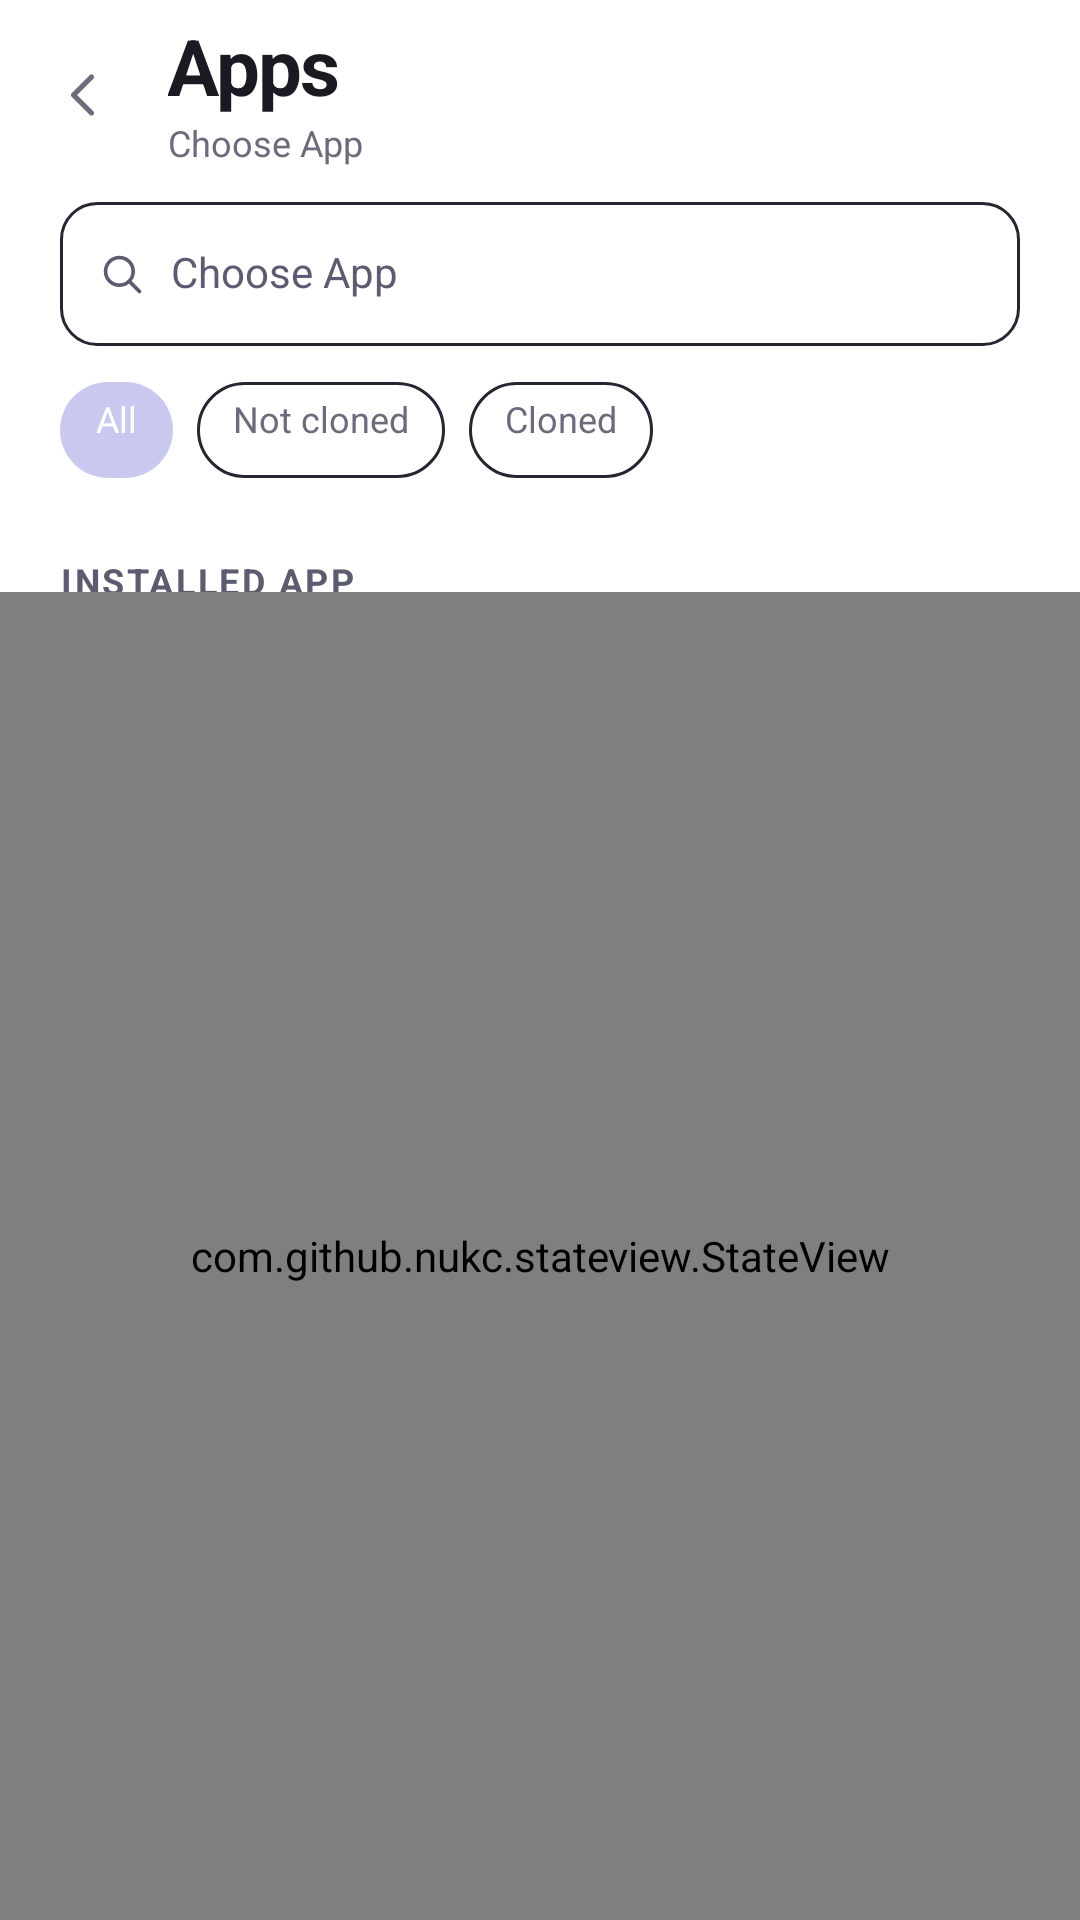

Write the Android layout XML for this screen, with the resource values it uses.
<!-- AndroidManifest.xml: application theme Theme.NexusClone -->
<!-- res/layout/activity_list.xml -->
<?xml version="1.0" encoding="utf-8"?>
<LinearLayout xmlns:android="http://schemas.android.com/apk/res/android"
    xmlns:tools="http://schemas.android.com/tools"
    android:layout_width="match_parent"
    android:layout_height="match_parent"
    android:background="@color/surface"
    android:orientation="vertical"
    android:fitsSystemWindows="true"
    tools:context=".view.list.ListActivity">

    
    <LinearLayout
        android:layout_width="match_parent"
        android:layout_height="wrap_content"
        android:orientation="horizontal"
        android:gravity="center_vertical"
        android:paddingStart="@dimen/space_2"
        android:paddingEnd="@dimen/gutter"
        android:paddingTop="@dimen/space_2"
        android:paddingBottom="@dimen/space_3">

        <ImageView
            android:id="@+id/btnBack"
            style="@style/Nc.IconButton"
            android:src="@drawable/ic_nc_arrow_back"
            android:contentDescription="@string/close" />

        <LinearLayout
            android:layout_width="0dp"
            android:layout_height="wrap_content"
            android:layout_weight="1"
            android:layout_marginStart="@dimen/space_2"
            android:orientation="vertical">

            <TextView
                style="@style/Nc.AppBarTitle"
                android:layout_width="wrap_content"
                android:layout_height="wrap_content"
                android:text="@string/nav_apps" />

            <TextView
                android:id="@+id/subtitle"
                style="@style/Nc.AppBarSub"
                android:layout_width="wrap_content"
                android:layout_height="wrap_content"
                android:layout_marginTop="3dp"
                android:text="@string/choose_app" />
        </LinearLayout>
    </LinearLayout>

    
    <LinearLayout
        android:layout_width="match_parent"
        android:layout_height="@dimen/input_height"
        android:layout_marginStart="@dimen/gutter"
        android:layout_marginEnd="@dimen/gutter"
        android:background="@drawable/bg_input"
        android:orientation="horizontal"
        android:gravity="center_vertical"
        android:paddingStart="@dimen/space_3"
        android:paddingEnd="@dimen/space_3">

        <ImageView
            android:layout_width="17dp"
            android:layout_height="17dp"
            android:src="@drawable/ic_nc_search"
            android:tint="@color/text_tertiary"
            android:contentDescription="@null" />

        <EditText
            android:id="@+id/search"
            android:layout_width="0dp"
            android:layout_height="match_parent"
            android:layout_weight="1"
            android:layout_marginStart="@dimen/space_2"
            android:background="@null"
            android:hint="@string/choose_app"
            android:textSize="14sp"
            android:textColor="@color/text_primary"
            android:textColorHint="@color/text_tertiary"
            android:inputType="text"
            android:singleLine="true"
            android:includeFontPadding="false" />

        <ImageView
            android:id="@+id/btnClearSearch"
            android:layout_width="15dp"
            android:layout_height="15dp"
            android:src="@drawable/ic_nc_close"
            android:tint="@color/text_tertiary"
            android:contentDescription="@string/close"
            android:visibility="gone" />
    </LinearLayout>

    
    <LinearLayout
        android:id="@+id/chipGroup"
        android:layout_width="match_parent"
        android:layout_height="wrap_content"
        android:layout_marginTop="@dimen/space_3"
        android:orientation="horizontal"
        android:paddingStart="@dimen/gutter"
        android:paddingEnd="@dimen/gutter">

        <TextView
            android:id="@+id/chipAll"
            style="@style/Nc.Chip"
            android:layout_marginEnd="@dimen/space_2"
            android:background="@drawable/bg_chip_on"
            android:textColor="@color/text_on_accent"
            android:text="@string/legacy_chip_all" />

        <TextView
            android:id="@+id/chipUser"
            style="@style/Nc.Chip"
            android:layout_marginEnd="@dimen/space_2"
            android:text="@string/legacy_chip_not_cloned" />

        <TextView
            android:id="@+id/chipSystem"
            style="@style/Nc.Chip"
            android:layout_marginEnd="@dimen/space_2"
            android:text="@string/legacy_chip_cloned" />

    </LinearLayout>

    
    <LinearLayout
        android:layout_width="match_parent"
        android:layout_height="wrap_content"
        android:layout_marginTop="@dimen/space_4"
        android:orientation="horizontal"
        android:gravity="center_vertical"
        android:paddingStart="@dimen/gutter"
        android:paddingEnd="@dimen/gutter">

        <TextView
            style="@style/Nc.SectionHead"
            android:layout_width="wrap_content"
            android:layout_height="wrap_content"
            android:text="@string/installed_app" />

        <TextView
            android:id="@+id/count"
            android:layout_width="wrap_content"
            android:layout_height="wrap_content"
            android:layout_marginStart="@dimen/space_2"
            android:textSize="11sp"
            android:fontFamily="monospace"
            android:textColor="@color/text_tertiary"
            android:includeFontPadding="false" />
    </LinearLayout>

    
    <FrameLayout
        android:layout_width="match_parent"
        android:layout_height="0dp"
        android:layout_weight="1"
        android:minHeight="0dp">

        <androidx.recyclerview.widget.RecyclerView
            android:id="@+id/recyclerView"
            android:layout_width="match_parent"
            android:layout_height="match_parent"
            android:clipToPadding="false"
            android:paddingStart="@dimen/gutter"
            android:paddingEnd="@dimen/gutter"
            android:paddingTop="@dimen/space_2"
            android:paddingBottom="@dimen/body_bottom_inset" />

        <com.github.nukc.stateview.StateView
            android:id="@+id/stateView"
            android:layout_width="match_parent"
            android:layout_height="match_parent" />

        <LinearLayout
            android:id="@+id/emptyState"
            android:layout_width="match_parent"
            android:layout_height="wrap_content"
            android:layout_gravity="center"
            android:orientation="vertical"
            android:gravity="center_horizontal"
            android:paddingStart="@dimen/space_7"
            android:paddingEnd="@dimen/space_7"
            android:visibility="gone">

            <ImageView
                android:layout_width="48dp"
                android:layout_height="48dp"
                android:layout_gravity="center_horizontal"
                android:src="@drawable/ic_nc_grid"
                android:tint="@color/text_tertiary"
                android:contentDescription="@null" />

            <TextView
                style="@style/Text.Headline"
                android:layout_width="wrap_content"
                android:layout_height="wrap_content"
                android:layout_marginTop="@dimen/space_4"
                android:layout_gravity="center_horizontal"
                android:text="@string/apps_empty_title"
                android:gravity="center" />

            <TextView
                style="@style/Text.Caption"
                android:layout_width="wrap_content"
                android:layout_height="wrap_content"
                android:layout_marginTop="@dimen/space_2"
                android:layout_gravity="center_horizontal"
                android:text="@string/apps_empty_body"
                android:gravity="center" />
        </LinearLayout>
    </FrameLayout>

    
    

</LinearLayout>
<!-- resources referenced by this layout -->
<resources>
  <color name="surface">#FFFFFF</color>
  <color name="text_on_accent">#FFFFFFFF</color>
  <color name="text_primary">@color/primary_text</color>
  <color name="text_tertiary">#5C5C70</color>
  <dimen name="body_bottom_inset">96dp</dimen>
  <dimen name="gutter">20dp</dimen>
  <dimen name="input_height">48dp</dimen>
  <dimen name="space_2">8dp</dimen>
  <dimen name="space_3">12dp</dimen>
  <dimen name="space_4">16dp</dimen>
  <dimen name="space_7">32dp</dimen>
  <!-- drawable bg_chip_on (drawable) -->
  <?xml version="1.0" encoding="utf-8"?>
  <shape xmlns:android="http://schemas.android.com/apk/res/android"
      android:shape="rectangle">
      <solid android:color="@color/accent" />
      <corners android:radius="@dimen/radius_pill" />
  </shape>
  <!-- drawable bg_input (drawable) -->
  <?xml version="1.0" encoding="utf-8"?>
  <shape xmlns:android="http://schemas.android.com/apk/res/android"
      android:shape="rectangle">
      <solid android:color="@color/surface" />
      <corners android:radius="@dimen/radius_input" />
      <stroke
          android:width="@dimen/hairline"
          android:color="@color/hairline" />
  </shape>
  <string name="apps_empty_body">Tap the + button to pick an APK and install it into this user.</string>
  <string name="apps_empty_title">No apps cloned yet</string>
  <string name="choose_app">Choose App</string>
  <string name="close">Close</string>
  <string name="installed_app">Installed App</string>
  <string name="legacy_chip_all">All</string>
  <string name="legacy_chip_cloned">Cloned</string>
  <string name="legacy_chip_not_cloned">Not cloned</string>
  <string name="nav_apps">Apps</string>
  <style name="Nc.AppBarSub" parent="Text.AppBarSub" />
  <style name="Nc.AppBarTitle" parent="Text.AppBarTitle" />
  <style name="Nc.SectionHead" parent="Text.SectionHead">
          <item name="android:layout_marginTop">@dimen/section_head_top</item>
      </style>
  <style name="Text.Caption">
          <item name="android:textSize">12sp</item>
          <item name="android:textColor">@color/text_secondary</item>
          <item name="android:includeFontPadding">false</item>
      </style>
  <style name="Text.Headline">
          <item name="android:textSize">17sp</item>
          <item name="android:textColor">@color/text_primary</item>
          <item name="android:textStyle">bold</item>
          <item name="android:includeFontPadding">false</item>
      </style>
  <color name="primary_text">#1A1A22</color>
  <color name="accent">@color/brand_lavender</color>
  <dimen name="radius_pill">999dp</dimen>
  <dimen name="radius_input">12dp</dimen>
  <dimen name="hairline">1dp</dimen>
  <color name="hairline">#262633</color>
  <style name="Text.AppBarSub">
          <item name="android:textSize">12sp</item>
          <item name="android:textColor">@color/text_secondary</item>
          <item name="android:includeFontPadding">false</item>
      </style>
  <style name="Text.AppBarTitle">
          <item name="android:textSize">26sp</item>
          <item name="android:textColor">@color/text_primary</item>
          <item name="android:textStyle">bold</item>
          <item name="android:letterSpacing">-0.025</item>
          <item name="android:includeFontPadding">false</item>
      </style>
  <color name="text_secondary">@color/secondary_text</color>
  <dimen name="iconbtn_size">40dp</dimen>
  <dimen name="section_head_top">8dp</dimen>
  <color name="primary">@color/brand_indigo</color>
  <color name="primary_dark">@color/brand_indigo_dark</color>
  <color name="text_on_brand">#FFFFFF</color>
  <color name="primary_light">@color/brand_indigo_light</color>
  <color name="surface_raised">#FFFFFF</color>
  <color name="brand_lavender">#C9C9F0</color>
  <color name="secondary_text">#6B6B7B</color>
  <color name="brand_indigo">#4F46E5</color>
  <color name="brand_indigo_dark">#3730A3</color>
  <color name="brand_indigo_light">#6366F1</color>
</resources>
